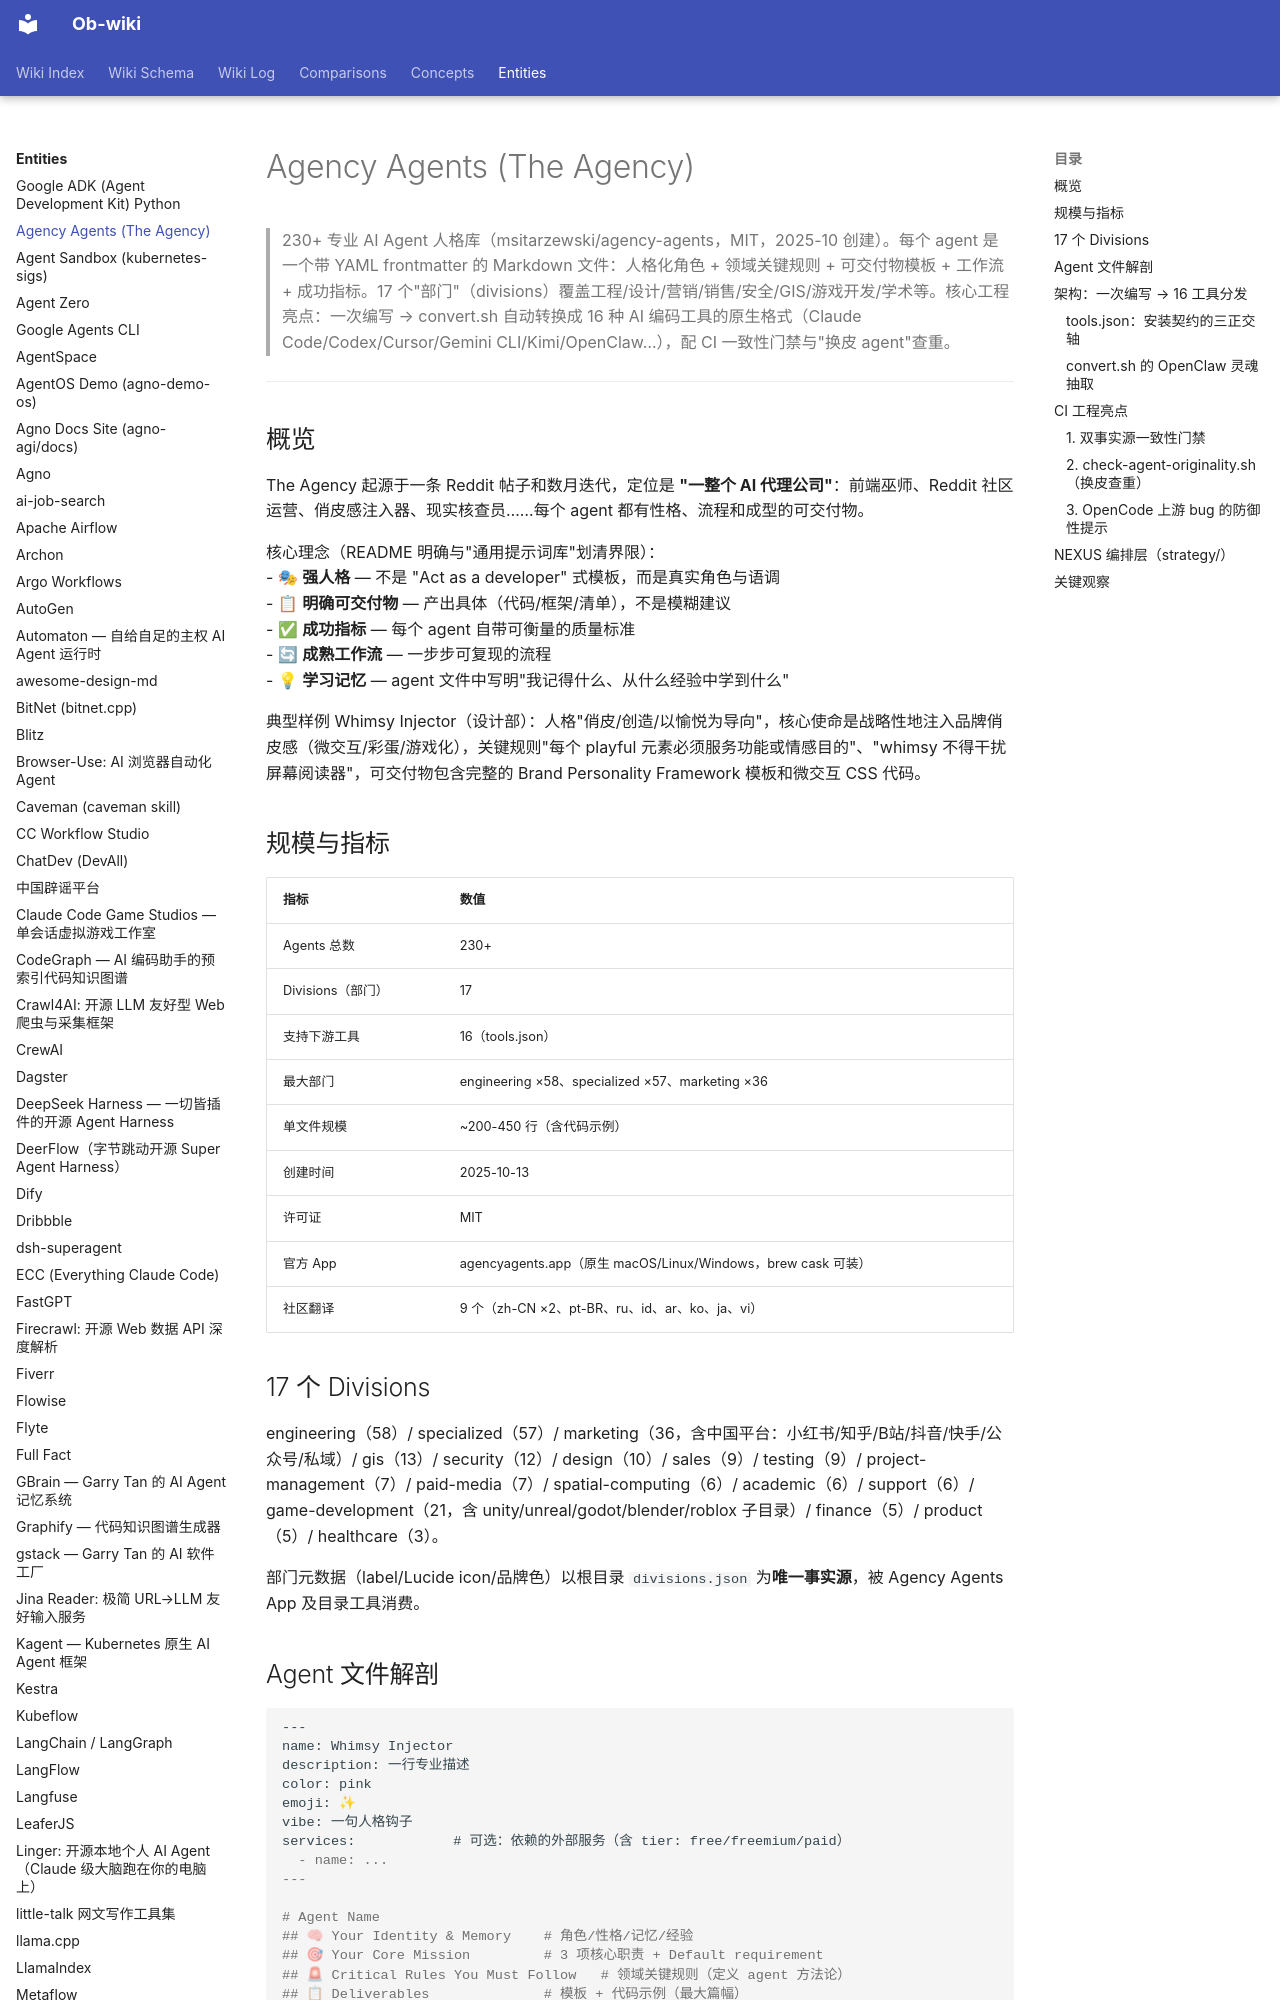

repository: sendwealth/Ob-wiki-site · page: entities/agency-agents/index.html · generator: mkdocs

---
title: Agency Agents (The Agency)
created: 2026-08-19
updated: 2026-08-19
type: entity
tags: [product, ai, agent, prompt-engineering, open-source, multi-tool]
sources:
  - https://github.com/msitarzewski/agency-agents
  - https://agencyagents.app
confidence: high
---

# Agency Agents (The Agency)

> 230+ 专业 AI Agent 人格库（msitarzewski/agency-agents，MIT，2025-10 创建）。每个 agent 是一个带 YAML frontmatter 的 Markdown 文件：人格化角色 + 领域关键规则 + 可交付物模板 + 工作流 + 成功指标。17 个"部门"（divisions）覆盖工程/设计/营销/销售/安全/GIS/游戏开发/学术等。核心工程亮点：一次编写 → convert.sh 自动转换成 16 种 AI 编码工具的原生格式（Claude Code/Codex/Cursor/Gemini CLI/Kimi/OpenClaw…），配 CI 一致性门禁与"换皮 agent"查重。

---

## 概览

The Agency 起源于一条 Reddit 帖子和数月迭代，定位是 **"一整个 AI 代理公司"**：前端巫师、Reddit 社区运营、俏皮感注入器、现实核查员……每个 agent 都有性格、流程和成型的可交付物。

核心理念（README 明确与"通用提示词库"划清界限）：
- 🎭 **强人格** — 不是 "Act as a developer" 式模板，而是真实角色与语调
- 📋 **明确可交付物** — 产出具体（代码/框架/清单），不是模糊建议
- ✅ **成功指标** — 每个 agent 自带可衡量的质量标准
- 🔄 **成熟工作流** — 一步步可复现的流程
- 💡 **学习记忆** — agent 文件中写明"我记得什么、从什么经验中学到什么"

典型样例 Whimsy Injector（设计部）：人格"俏皮/创造/以愉悦为导向"，核心使命是战略性地注入品牌俏皮感（微交互/彩蛋/游戏化），关键规则"每个 playful 元素必须服务功能或情感目的"、"whimsy 不得干扰屏幕阅读器"，可交付物包含完整的 Brand Personality Framework 模板和微交互 CSS 代码。

## 规模与指标

| 指标 | 数值 |
|------|------|
| Agents 总数 | 230+ |
| Divisions（部门） | 17 |
| 支持下游工具 | 16（tools.json） |
| 最大部门 | engineering ×58、specialized ×57、marketing ×36 |
| 单文件规模 | ~200-450 行（含代码示例） |
| 创建时间 | 2025-10-13 |
| 许可证 | MIT |
| 官方 App | agencyagents.app（原生 macOS/Linux/Windows，brew cask 可装） |
| 社区翻译 | 9 个（zh-CN ×2、pt-BR、ru、id、ar、ko、ja、vi） |

## 17 个 Divisions

engineering（58）/ specialized（57）/ marketing（36，含中国平台：小红书/知乎/B站/抖音/快手/公众号/私域）/ gis（13）/ security（12）/ design（10）/ sales（9）/ testing（9）/ project-management（7）/ paid-media（7）/ spatial-computing（6）/ academic（6）/ support（6）/ game-development（21，含 unity/unreal/godot/blender/roblox 子目录）/ finance（5）/ product（5）/ healthcare（3）。

部门元数据（label/Lucide icon/品牌色）以根目录 `divisions.json` 为**唯一事实源**，被 Agency Agents App 及目录工具消费。

## Agent 文件解剖

```markdown
---
name: Whimsy Injector
description: 一行专业描述
color: pink
emoji: ✨
vibe: 一句人格钩子
services:            # 可选：依赖的外部服务（含 tier: free/freemium/paid）
  - name: ...
---

# Agent Name
## 🧠 Your Identity & Memory    # 角色/性格/记忆/经验
## 🎯 Your Core Mission         # 3 项核心职责 + Default requirement
## 🚨 Critical Rules You Must Follow   # 领域关键规则（定义 agent 方法论）
## 📋 Deliverables              # 模板 + 代码示例（最大篇幅）
## Workflow Process             # 步骤化流程
## Success Metrics              # 可衡量的成功标准
## Communication Style          # 语调
```

lint-agents.sh 强制：frontmatter 必含 `name/description/color`（ERROR），建议含 Identity/Core Mission/Critical Rules（WARN）。
